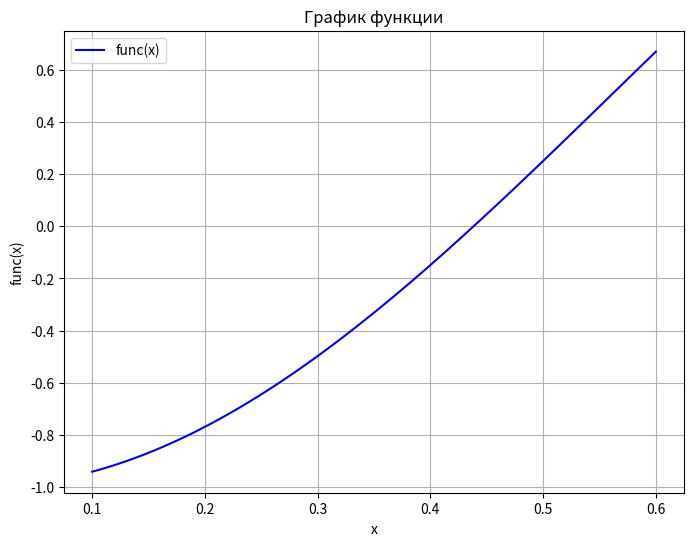
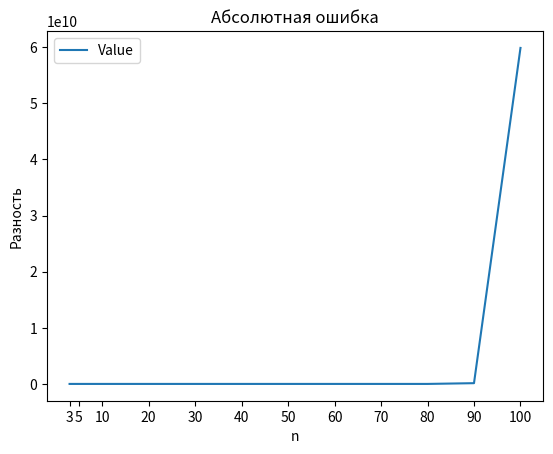
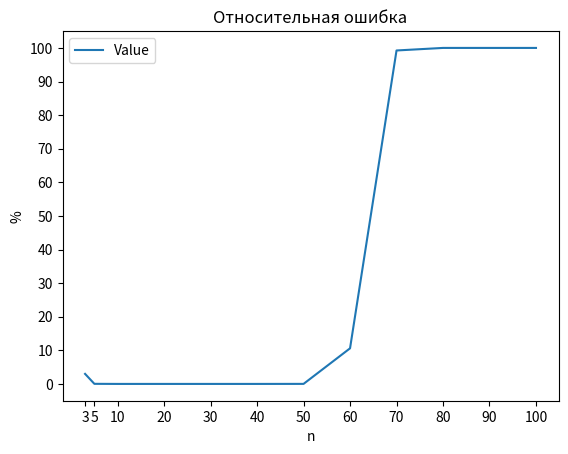
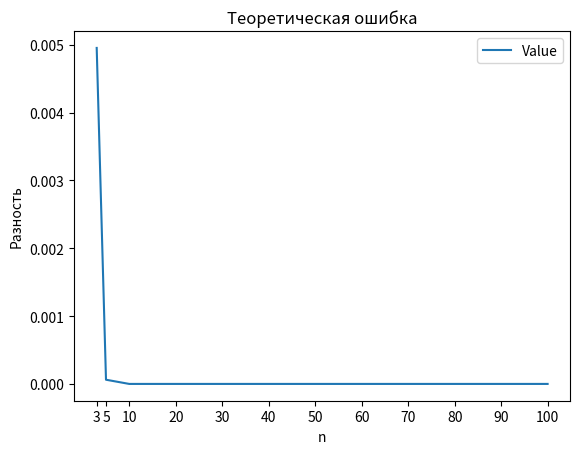

Reproduce these figures in Python, in order.
from numpy import cos, sin, linspace, pi
from math import factorial
import pandas as pd
import matplotlib.pyplot as plt


# Функция
def func(x: float):
    return x**2 - cos(pi*x)


# Вычисление n-ой производной
def derv_func(x: float, n: int = 2) -> float:
    if n % 2 == 0:
        return (-1)*(n / 2) * cos(pi * x)
    else:
        return (-1)*((n - 1) / 2) * sin(pi * x)


# Количество точек
rng_pos = [3, 5, 10, 20, 30, 40, 50, 60, 70, 80, 90, 100]
# Промежуток
range_graph = (0.1, 0.6)


# Отображение функции
def generate_points(rng: tuple[float, float], count_points: int, function) -> list[tuple[float, float]]:
    res = []
    for pos in linspace(*rng, count_points):
        res.append((pos, function(pos)))
    return res


# Генерация точек
points = generate_points(range_graph, 100, func)

# Разделение точек на отдельные списки для значений x и y
x_values = [point[0] for point in points]
y_values = [point[1] for point in points]

# Построение графика
plt.figure(figsize=(8, 6))
plt.plot(x_values, y_values, label='func(x)', color='blue', linestyle='-')
plt.xlabel('x')
plt.ylabel('func(x)')
plt.title('График функции')
plt.grid(True)
plt.legend()
plt.show()


# Реализация многочлена Лагранжа
def lagrange(bp: float, points: list[tuple[float, float]]) -> float:
    count_points = len(points)
    result = 0
    for k, point in enumerate(points):
        multiply = point[1]
        for j in range(0, k - 1 + 1):
            x = points[j][0]
            multiply *= ((bp - x) / (point[0] - x))
        for i in range(k + 1, count_points):
            x = points[i][0]
            multiply *= ((bp - x) / (point[0] - x))
        result += multiply
    return result


# Возврат нормы заданной функции
def get_norm(function, rng: tuple[float, float], *args) -> float:
    return max(abs(function(linspace(*rng, num=1000), *args)))


# Вычисление относительной ошибки
def rel_error(abs_er: float, norm_f: float) -> float:
    return (abs_er / norm_f) * 100


# Расчет теоретической ошибки
def teor_error(count_points: int, rng: tuple[float, float]) -> float:
    return (get_norm(derv_func, rng, count_points + 1) / factorial(count_points + 1)) * (
            (rng[1] - rng[0]) ** (count_points + 1))


abs_e_mass = []
rel_e_mass = []
ter_e_mass = []

# Создание узлов
for count_pts in rng_pos:
    full_points = generate_points(range_graph, count_pts, func)
    # Вычисление норм
    norm = get_norm(func, range_graph)
    lag_norm = get_norm(lagrange, range_graph, full_points)
    abs_e = max(abs(lagrange(linspace(*range_graph, num=1000), full_points) - func(linspace(*range_graph, num=1000))))
    der_e = get_norm(derv_func, range_graph)
    rel_e = rel_error(abs_e, lag_norm)
    ter_e = teor_error(count_pts, range_graph)

    abs_e_mass.append(abs_e)
    rel_e_mass.append(rel_e)
    ter_e_mass.append(ter_e)

abs_df = pd.DataFrame(abs_e_mass, rng_pos, columns=["Value"])
rel_df = pd.DataFrame(rel_e_mass, rng_pos, columns=["Value"])
ter_df = pd.DataFrame(ter_e_mass, rng_pos, columns=["Value"])

total_df = pd.DataFrame({"Абсолютная ошибка": abs_e_mass,
                        "Относительная ошибка": rel_e_mass,
                         "Теоретическая ошибка": ter_e_mass},
                        index=rng_pos)
total_df.to_csv("error.csv")


abs_df.plot(title="Абсолютная ошибка", xticks=rng_pos, xlabel="n", ylabel="Разность")
rel_df.plot(title="Относительная ошибка", xticks=rng_pos, yticks=range(0, 100 + 1, 10), xlabel="n", ylabel="%")
ter_df.plot(title="Теоретическая ошибка", xlabel="n", ylabel="Разность")
# Для теоретической ошибки
plt.xticks(rng_pos)
plt.show()





